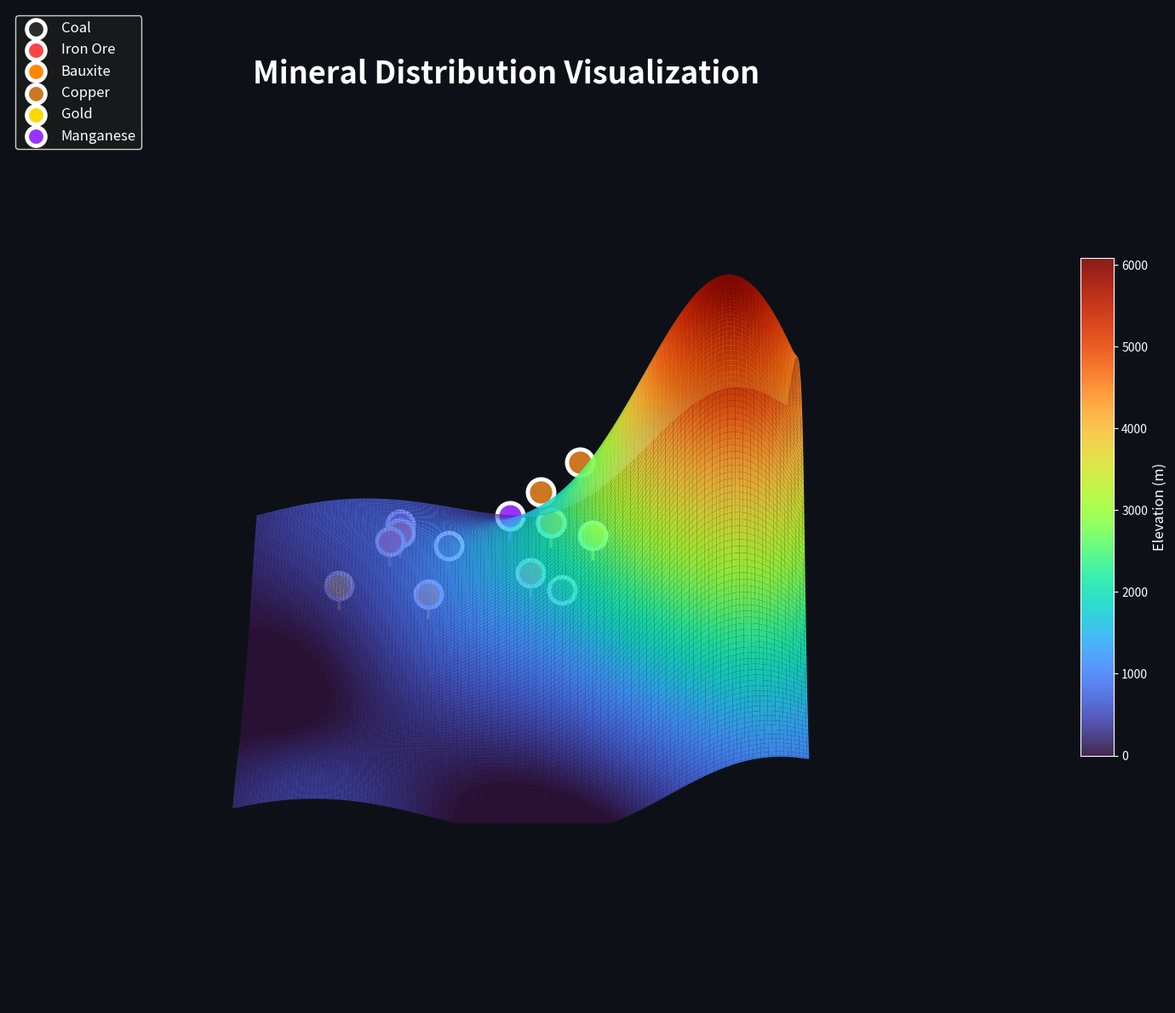

This figure's Python source:
import numpy as np
import matplotlib.pyplot as plt
from mpl_toolkits.mplot3d import Axes3D
from matplotlib.animation import FuncAnimation
from scipy.ndimage import gaussian_filter

# High-resolution terrain grid
lat = np.linspace(8.0, 35.0, 300)
lon = np.linspace(68.0, 97.0, 300)
LON, LAT = np.meshgrid(lon, lat)

# Indian terrain: Himalayas (north), Deccan Plateau (central)
elevation = 6000 * np.exp(-((LAT - 32)**2 / 40 + (LON - 80)**2 / 150))
elevation += 1200 * np.exp(-((LAT - 20)**2 / 80 + (LON - 78)**2 / 100))
elevation += 400 * np.sin((LAT - 18) / 4) * np.cos((LON - 82) / 5)
elevation = gaussian_filter(elevation, sigma=2)
elevation = np.maximum(elevation, 0)

# Mineral deposits
minerals = {
    'Coal': [(23.5, 86.0), (23.0, 82.0), (18.0, 79.0)],
    'Iron Ore': [(15.5, 75.5), (22.0, 84.0), (15.0, 76.0)],
    'Bauxite': [(23.0, 82.0), (17.0, 82.0)],
    'Copper': [(24.5, 72.5), (22.5, 78.5)],
    'Gold': [(12.5, 78.0), (25.0, 85.0)],
    'Manganese': [(21.0, 79.0), (15.5, 74.5)]
}

colors = {
    'Coal': '#2d2d2d',
    'Iron Ore': '#ff4444',
    'Bauxite': '#ff8800',
    'Copper': '#cc7722',
    'Gold': '#ffd700',
    'Manganese': '#9933ff'
}

# Create figure
fig = plt.figure(figsize=(18, 12), facecolor='#0d1117')
ax = fig.add_subplot(111, projection='3d', facecolor='#0d1117')

# Plot terrain
surf = ax.plot_surface(LON, LAT, elevation, cmap='turbo',
                       linewidth=0, antialiased=True, alpha=0.9,
                       vmin=0, vmax=elevation.max(),
                       rcount=250, ccount=250, shade=True)

# Remove axis box
ax.set_axis_off()

# Plot mineral markers
for mineral, locations in minerals.items():
    for lat_m, lon_m in locations:
        lat_idx = np.argmin(np.abs(lat - lat_m))
        lon_idx = np.argmin(np.abs(lon - lon_m))
        elev = elevation[lat_idx, lon_idx]
        
        # Glowing marker
        ax.scatter(lon_m, lat_m, elev + 400, c=colors[mineral],
                  s=500, marker='o', edgecolors='white',
                  linewidths=3.5, alpha=1.0, label=mineral, depthshade=False)
        
        # Vertical line
        ax.plot([lon_m, lon_m], [lat_m, lat_m], [elev, elev + 400],
               color=colors[mineral], linewidth=2.5, alpha=0.8)

# Title
ax.text2D(0.5, 0.95, 'Mineral Distribution Visualization',
          transform=ax.transAxes, fontsize=26, weight='bold',
          color='white', ha='center', va='top')

# Legend
handles, labels = ax.get_legend_handles_labels()
by_label = dict(zip(labels, handles))
ax.legend(by_label.values(), by_label.keys(),
          loc='upper left', fontsize=12, framealpha=0.8,
          facecolor='#1c1c1c', edgecolor='white',
          labelcolor='white', markerscale=0.7)

# Colorbar
cbar = plt.colorbar(surf, ax=ax, shrink=0.5, aspect=15, pad=0.05)
cbar.set_label('Elevation (m)', color='white', fontsize=12)
cbar.ax.tick_params(colors='white', labelsize=10)
cbar.outline.set_edgecolor('white')

# Initial view
ax.view_init(elev=30, azim=0)

# Animation function for 360-degree rotation
def rotate(frame):
    ax.view_init(elev=30, azim=frame)
    return fig,

# Create animation (360 degrees, 2 degrees per frame = 180 frames)
anim = FuncAnimation(fig, rotate, frames=np.arange(0, 360, 2),
                    interval=50, blit=False, repeat=True)

print("✅ Visualization running with automatic rotation")
print("🖱️  Mouse interaction enabled: rotate, zoom, pan")
print("📍 Total mineral deposits: {}".format(sum(len(v) for v in minerals.values())))

plt.tight_layout()
plt.show()
